Run: headless pygame with SDL's dummy video driver; simulated clock (each Clock.tick advances the game by its frame time, no real sleeping); random seed 0; keys injected as events and as key.get_pressed() state; no mouse input.
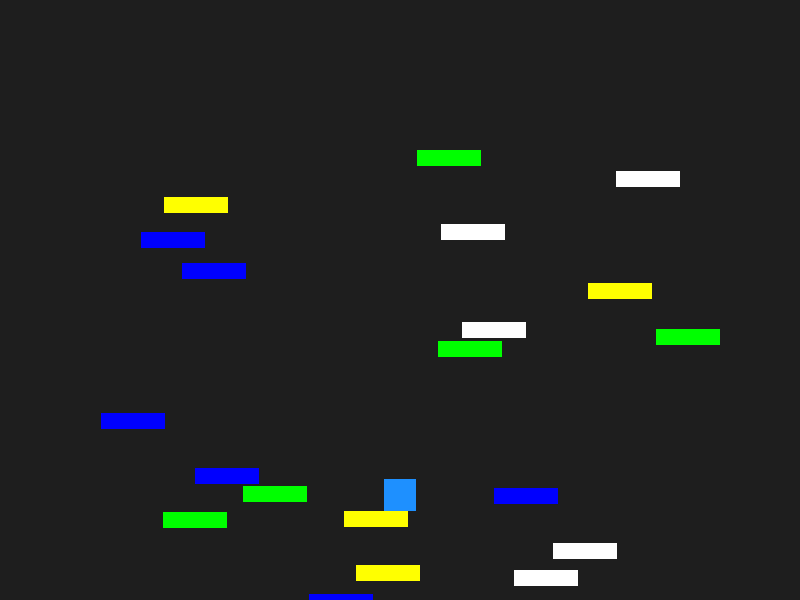
Frame 1 of 4 · flips 1–60 · no input
Frame 2 of 4 · flips 61–180 · tapped SPACE, RETURN · held RIGHT (→), D · screen unchanged from frame 1, image omitted
Frame 3 of 4 · flips 181–300 · held DOWN (↓), S · screen unchanged from frame 2, image omitted
Frame 4 of 4 · flips 301–420 · held LEFT (←), A, UP (↑), W · screen unchanged from frame 3, image omitted

The pygame program that drew these frames:

import pygame
import random

class Player(pygame.sprite.Sprite):
    def __init__(self, pos, *grps):
        super().__init__(*grps)
        self.image = pygame.Surface((32, 32))
        self.image.set_colorkey((1, 2, 3))
        self.image.fill((1, 2, 3))
        pygame.draw.rect(self.image, pygame.Color('dodgerblue'), (0, 0, 32, 32))
        self.rect = self.image.get_rect(center=pos)
        self.mask = pygame.mask.from_surface(self.image)
        self.vel_y = 0
        self.on_ground = False

    def update(self):
        self.rect.y += self.vel_y
        if not self.on_ground:
            self.vel_y += 0.5
        self.on_ground = False

class Platform(pygame.sprite.Sprite):
    def __init__(self, pos, color, *grps):
        super().__init__(*grps)
        self.image = pygame.Surface((64, 16))
        self.image.fill(color)
        self.rect = self.image.get_rect(topleft=pos)

def main():
    pygame.init()
    screen = pygame.display.set_mode((800, 600))
    colors = ['green', 'yellow', 'white', 'blue']

    platforms = pygame.sprite.Group()
    for _ in range(20):
        pos = random.randint(100, 700), random.randint(100, 600)
        Platform(pos, pygame.Color(random.choice(colors)), platforms)

    player = Player((400, 300))

    clock = pygame.time.Clock()
    running = True
    while running:
        for e in pygame.event.get():
            if e.type == pygame.QUIT:
                running = False
            elif e.type == pygame.KEYDOWN:
                if e.key == pygame.K_SPACE and player.on_ground:
                    player.vel_y = -10

        player.on_ground = False
        for platform in pygame.sprite.spritecollide(player, platforms, False):
            if player.vel_y > 0 and player.rect.bottom <= platform.rect.top + 10:
                player.rect.bottom = platform.rect.top
                player.vel_y = 0
                player.on_ground = True

        player.update()

        screen.fill((30, 30, 30))
        platforms.draw(screen)
        screen.blit(player.image, player.rect)
        pygame.display.flip()
        clock.tick(60)

    pygame.quit()

if __name__ == "__main__":
    main()
